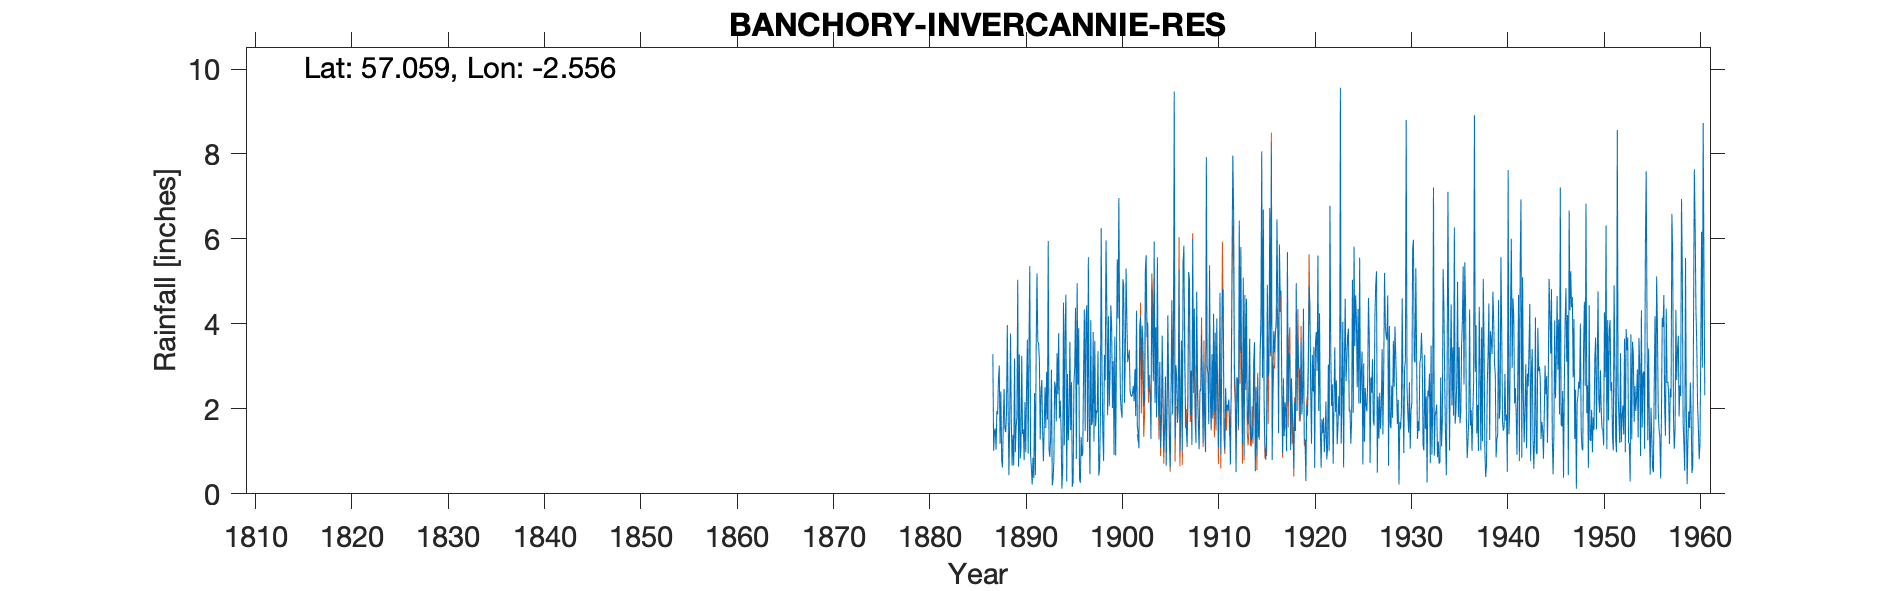

Values plotted in this chart, from the file beside it:
BANCHORY INVERCANNIE RES, , , , , , , , , , , , , , , , , , , , , , , 
Grid ref, NO664965, Long, -2.556, Lat, 57.06, Elevation, 205, ft, , , , , , , , , , , , , , , 
Station no, 5624, , , , , , , , , , , , , , , , , , , , , , 
, 1880, 1881, 1882, 1883, 1884, 1885, 1886, 1887, 1888, 1889, 1890, 1891, 1892, 1893, 1894, 1895, 1896, 1897, 1898, 1899, 1900, 1901, 1902
January, , , , , , , , 3.29, 0.62, 0.66, 3.25, 0.61, 2.39, 1.35, 2.19, 3.58, 0.35, 1.76, 0.43, 4.18, 4.13, 3.1, 1.59
February, , , , , , , , 1.01, 1.65, 1.38, 1.41, 0.22, 2.68, 2.92, 1.51, 1.5, 0.26, 0.46, 0.61, 2.06, 6.96, 3.24, 1.43
March, , , , , , , , 1.46, 2.47, 0.67, 1.52, 0.85, 1.5, 0.2, 0.12, 2.63, 1.34, 4.09, 1.75, 2.79, 3.66, 3.38, 1.07
April, , , , , , , , 1.54, 1.52, 3.18, 0.79, 0.37, 0.77, 0.34, 0.57, 0.17, 0.89, 1.62, 6.25, 4.44, 2.25, 2.41, 3.96
May, , , , , , , , 1.04, 1.45, 0.98, 2.16, 2.37, 1.56, 0.75, 4.5, 0.28, 0.93, 1.69, 2.92, 3.96, 1.94, 2.31, 4.17
June, , , , , , , , 1.95, 1.89, 1.58, 0.98, 0.44, 2.51, 2.64, 1.14, 2.6, 2.85, 3.81, 1.44, 2.02, 1.79, 2.29, 2.67
July, , , , , , , , 1.87, 3.97, 1.82, 2.47, 3.47, 1.55, 2.51, 3.87, 2.99, 4.34, 1.23, 0.77, 3.13, 5.05, 2.36, 3.96
August, , , , , , , , 2.7, 2.06, 5.04, 3.63, 5.19, 2.87, 1.7, 4.69, 4.38, 1.48, 3.6, 3.27, 0.92, 4.92, 2.54, 3.55
September, , , , , , , , 3.02, 0.44, 0.64, 0.95, 3.58, 1.75, 3.31, 0.29, 0.82, 4.07, 1.59, 2.67, 3.7, 2.14, 2.18, 2.06
October, , , , , , , , 1.18, 1.68, 3.28, 3.43, 3.54, 5.95, 2.34, 2.82, 4.96, 4.44, 1.96, 5.97, 0.9, 3.22, 2.93, 2.25
November, , , , , , , , 2.41, 3.77, 0.83, 5.36, 3.14, 1.04, 3.78, 1.26, 2.57, 1.22, 1.91, 4.36, 3.21, 5.3, 1.83, 5.28
December, , , , , , , , 0.78, 1.72, 1.07, 0.92, 1.28, 0.87, 1.78, 1.85, 3.9, 5.57, 3.36, 1.85, 5.52, 4.04, 4.31, 5.62
Total, , , , , , , , 22.25, 23.24, 21.13, 26.87, 25.06, 25.44, 23.62, 24.81, 30.38, 27.74, 27.08, 32.29, 36.83, 45.4, 32.88, 37.61
